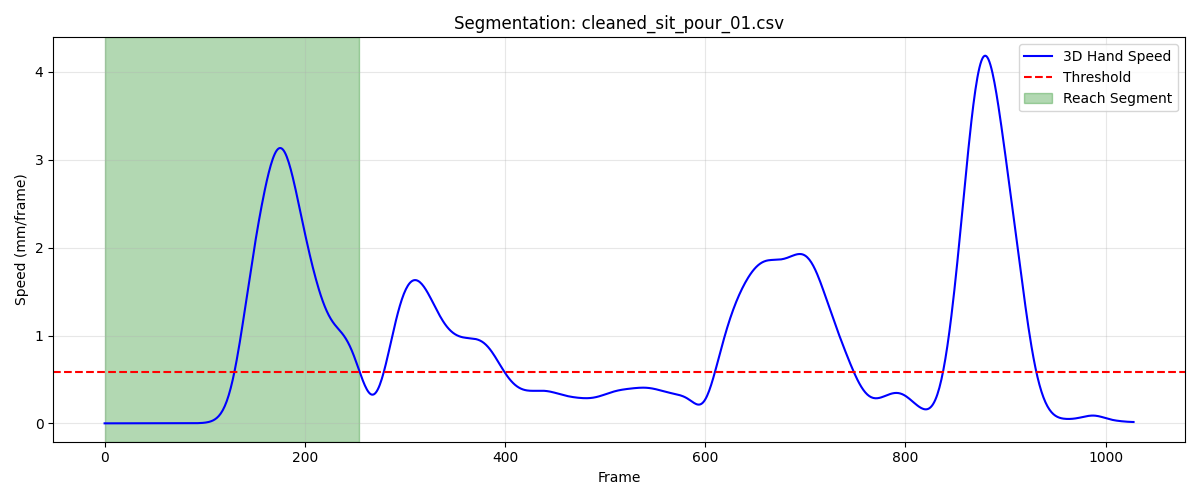

Source data for this figure (header and first rows):
frame, sub_frame, shoulderr_x, shoulderr_y, shoulderr_z, humr1_x, humr1_y, humr1_z, humr2_x, humr2_y, humr2_z, humr3_x, humr3_y, humr3_z, humr4_x, humr4_y, humr4_z, humr5_x, humr5_y, humr5_z, humr6_x, humr6_y, humr6_z, humr7_x
1, 0, 243.8, -690, 289.5, 295.7, -610.9, 152.9, 323.3, -572.5, 97.51, 319.2, -654.4, 135.3, 247.7, -573.7, 130.5, 339.5, -632.3, 84.7, 280.9, -551.3, 89.25, 303.2
2, 0, 243.8, -690, 289.5, 295.7, -610.9, 152.9, 323.3, -572.6, 97.5, 319.2, -654.4, 135.3, 247.7, -573.7, 130.5, 339.5, -632.3, 84.7, 280.9, -551.3, 89.25, 303.2
3, 0, 243.8, -690.0, 289.5, 295.7, -610.9, 152.9, 323.2, -572.6, 97.48, 319.2, -654.4, 135.3, 247.7, -573.7, 130.5, 339.5, -632.3, 84.69, 280.9, -551.3, 89.24, 303.2
4, 0, 243.8, -690, 289.4, 295.7, -610.9, 152.9, 323.2, -572.6, 97.46, 319.2, -654.4, 135.3, 247.7, -573.7, 130.5, 339.5, -632.3, 84.69, 280.9, -551.3, 89.24, 303.2
5, 0, 243.8, -690, 289.4, 295.7, -611, 152.8, 323.2, -572.7, 97.45, 319.2, -654.4, 135.3, 247.7, -573.7, 130.5, 339.5, -632.3, 84.68, 280.9, -551.3, 89.24, 303.2
6, 0, 243.8, -690, 289.4, 295.7, -611, 152.8, 323.2, -572.7, 97.44, 319.2, -654.4, 135.3, 247.7, -573.7, 130.5, 339.5, -632.3, 84.67, 280.9, -551.3, 89.23, 303.2
7, 0, 243.8, -690, 289.4, 295.7, -611, 152.8, 323.2, -572.7, 97.42, 319.2, -654.4, 135.3, 247.7, -573.7, 130.5, 339.5, -632.3, 84.67, 280.9, -551.3, 89.23, 303.2
8, 0, 243.8, -690, 289.4, 295.7, -611, 152.8, 323.2, -572.7, 97.41, 319.2, -654.4, 135.3, 247.7, -573.7, 130.5, 339.5, -632.3, 84.66, 280.9, -551.3, 89.23, 303.2
9, 0, 243.8, -690, 289.4, 295.7, -611, 152.8, 323.2, -572.7, 97.4, 319.2, -654.4, 135.3, 247.7, -573.7, 130.5, 339.5, -632.3, 84.65, 280.8, -551.3, 89.22, 303.1
10, 0, 243.8, -690, 289.4, 295.7, -611, 152.8, 323.2, -572.7, 97.39, 319.2, -654.4, 135.3, 247.7, -573.7, 130.5, 339.5, -632.3, 84.64, 280.8, -551.3, 89.22, 303.1
11, 0, 243.8, -690, 289.4, 295.7, -611, 152.8, 323.2, -572.7, 97.38, 319.2, -654.4, 135.3, 247.7, -573.7, 130.5, 339.5, -632.3, 84.63, 280.8, -551.3, 89.21, 303.1
12, 0, 243.8, -690, 289.4, 295.7, -611, 152.8, 323.2, -572.7, 97.37, 319.2, -654.4, 135.3, 247.7, -573.7, 130.5, 339.5, -632.3, 84.62, 280.8, -551.3, 89.2, 303.1
13, 0, 243.8, -690, 289.4, 295.7, -611, 152.8, 323.2, -572.7, 97.36, 319.2, -654.4, 135.3, 247.7, -573.7, 130.5, 339.5, -632.3, 84.61, 280.9, -551.3, 89.2, 303.1
14, 0, 243.9, -690, 289.4, 295.7, -611, 152.8, 323.2, -572.7, 97.34, 319.2, -654.4, 135.2, 247.8, -573.7, 130.5, 339.6, -632.3, 84.59, 280.9, -551.3, 89.19, 303.1
15, 0, 243.9, -690.1, 289.4, 295.7, -611, 152.8, 323.2, -572.8, 97.33, 319.2, -654.4, 135.2, 247.8, -573.7, 130.5, 339.6, -632.3, 84.58, 280.9, -551.3, 89.18, 303.1
16, 0, 243.9, -690.1, 289.4, 295.7, -611, 152.8, 323.2, -572.8, 97.32, 319.2, -654.4, 135.2, 247.8, -573.7, 130.5, 339.6, -632.3, 84.57, 280.9, -551.3, 89.18, 303.1
17, 0, 243.9, -690.1, 289.4, 295.7, -611, 152.8, 323.2, -572.8, 97.3, 319.2, -654.4, 135.2, 247.8, -573.7, 130.5, 339.6, -632.3, 84.55, 280.9, -551.3, 89.17, 303.1
18, 0, 243.9, -690.1, 289.4, 295.7, -611, 152.7, 323.2, -572.8, 97.29, 319.2, -654.5, 135.2, 247.8, -573.7, 130.5, 339.6, -632.3, 84.54, 280.9, -551.3, 89.16, 303.1
19, 0, 243.9, -690.1, 289.4, 295.7, -611, 152.7, 323.2, -572.8, 97.28, 319.2, -654.5, 135.2, 247.8, -573.7, 130.5, 339.6, -632.3, 84.53, 280.9, -551.3, 89.15, 303.1
20, 0, 243.9, -690.1, 289.3, 295.7, -611, 152.7, 323.2, -572.8, 97.27, 319.2, -654.5, 135.2, 247.8, -573.7, 130.5, 339.6, -632.3, 84.52, 280.9, -551.3, 89.15, 303.1
21, 0, 243.9, -690.1, 289.3, 295.7, -611, 152.7, 323.2, -572.8, 97.26, 319.2, -654.5, 135.2, 247.8, -573.8, 130.5, 339.6, -632.3, 84.51, 280.9, -551.3, 89.14, 303.1
22, 0, 244, -690.1, 289.3, 295.7, -611, 152.7, 323.2, -572.8, 97.25, 319.3, -654.5, 135.2, 247.8, -573.8, 130.5, 339.6, -632.3, 84.5, 280.9, -551.3, 89.14, 303.1
23, 0, 244, -690.1, 289.3, 295.7, -611, 152.7, 323.2, -572.8, 97.24, 319.3, -654.5, 135.2, 247.8, -573.8, 130.4, 339.6, -632.3, 84.49, 280.9, -551.3, 89.14, 303.1
24, 0, 244, -690.1, 289.3, 295.7, -611, 152.7, 323.2, -572.8, 97.23, 319.3, -654.5, 135.2, 247.8, -573.8, 130.4, 339.6, -632.3, 84.49, 280.9, -551.3, 89.13, 303.1
25, 0, 244, -690.1, 289.3, 295.8, -611.1, 152.7, 323.2, -572.8, 97.23, 319.3, -654.5, 135.2, 247.8, -573.8, 130.4, 339.6, -632.3, 84.48, 280.9, -551.3, 89.13, 303.1
26, 0, 244, -690.2, 289.3, 295.8, -611.1, 152.7, 323.2, -572.8, 97.23, 319.3, -654.5, 135.1, 247.8, -573.8, 130.4, 339.6, -632.3, 84.48, 280.9, -551.4, 89.13, 303.1
27, 0, 244, -690.2, 289.3, 295.8, -611.1, 152.7, 323.2, -572.8, 97.22, 319.3, -654.5, 135.1, 247.8, -573.8, 130.4, 339.6, -632.3, 84.47, 280.9, -551.4, 89.13, 303.1
28, 0, 244, -690.2, 289.3, 295.8, -611.1, 152.7, 323.2, -572.9, 97.22, 319.3, -654.5, 135.1, 247.8, -573.8, 130.4, 339.6, -632.3, 84.47, 280.9, -551.4, 89.13, 303.2
29, 0, 244, -690.2, 289.3, 295.8, -611.1, 152.7, 323.2, -572.9, 97.22, 319.3, -654.5, 135.1, 247.8, -573.8, 130.4, 339.6, -632.3, 84.47, 280.9, -551.4, 89.14, 303.2
30, 0, 244, -690.2, 289.3, 295.8, -611.1, 152.7, 323.2, -572.9, 97.22, 319.3, -654.5, 135.1, 247.9, -573.8, 130.4, 339.6, -632.3, 84.47, 280.9, -551.4, 89.14, 303.2
31, 0, 244, -690.2, 289.3, 295.8, -611.1, 152.7, 323.2, -572.9, 97.22, 319.3, -654.5, 135.1, 247.9, -573.8, 130.4, 339.6, -632.3, 84.47, 280.9, -551.4, 89.14, 303.2
32, 0, 244, -690.2, 289.3, 295.8, -611.1, 152.7, 323.2, -572.9, 97.22, 319.3, -654.5, 135.1, 247.9, -573.8, 130.4, 339.6, -632.3, 84.46, 280.9, -551.4, 89.14, 303.2
33, 0, 244, -690.2, 289.3, 295.8, -611.1, 152.7, 323.2, -572.9, 97.22, 319.3, -654.5, 135.1, 247.9, -573.8, 130.4, 339.6, -632.3, 84.46, 280.9, -551.4, 89.14, 303.2
34, 0, 244, -690.2, 289.3, 295.8, -611.1, 152.7, 323.2, -572.9, 97.22, 319.3, -654.5, 135.1, 247.9, -573.8, 130.4, 339.6, -632.3, 84.46, 280.9, -551.4, 89.14, 303.2
35, 0, 244.1, -690.2, 289.3, 295.8, -611.1, 152.7, 323.3, -572.9, 97.22, 319.3, -654.5, 135.1, 247.9, -573.8, 130.4, 339.6, -632.3, 84.46, 280.9, -551.4, 89.14, 303.2
36, 0, 244.1, -690.2, 289.3, 295.8, -611.1, 152.7, 323.3, -572.9, 97.22, 319.3, -654.5, 135.1, 247.9, -573.8, 130.4, 339.6, -632.4, 84.46, 280.9, -551.4, 89.14, 303.2
37, 0, 244.1, -690.2, 289.3, 295.8, -611.1, 152.7, 323.3, -572.9, 97.22, 319.3, -654.5, 135.1, 247.9, -573.8, 130.4, 339.6, -632.4, 84.46, 280.9, -551.4, 89.14, 303.2
38, 0, 244.1, -690.2, 289.3, 295.8, -611.1, 152.7, 323.3, -572.9, 97.22, 319.3, -654.5, 135.1, 247.9, -573.8, 130.4, 339.6, -632.4, 84.46, 280.9, -551.4, 89.14, 303.2
39, 0, 244.1, -690.2, 289.3, 295.8, -611.1, 152.7, 323.2, -572.9, 97.21, 319.3, -654.5, 135.1, 247.9, -573.8, 130.4, 339.6, -632.4, 84.46, 280.9, -551.4, 89.14, 303.2
40, 0, 244, -690.2, 289.3, 295.8, -611.1, 152.7, 323.2, -572.9, 97.21, 319.3, -654.5, 135.1, 247.9, -573.8, 130.4, 339.6, -632.4, 84.45, 280.9, -551.4, 89.14, 303.2
41, 0, 244, -690.2, 289.3, 295.8, -611.1, 152.7, 323.2, -572.9, 97.21, 319.3, -654.5, 135.1, 247.9, -573.8, 130.4, 339.6, -632.4, 84.45, 280.9, -551.4, 89.14, 303.2
42, 0, 244, -690.2, 289.3, 295.8, -611.1, 152.7, 323.2, -572.9, 97.21, 319.3, -654.5, 135.1, 247.9, -573.8, 130.4, 339.6, -632.4, 84.45, 280.9, -551.4, 89.14, 303.2
43, 0, 244, -690.2, 289.3, 295.8, -611.1, 152.7, 323.2, -572.9, 97.21, 319.3, -654.5, 135.1, 247.9, -573.8, 130.4, 339.6, -632.4, 84.45, 280.9, -551.4, 89.14, 303.1
44, 0, 244, -690.2, 289.3, 295.8, -611.1, 152.7, 323.2, -572.9, 97.21, 319.3, -654.5, 135.1, 247.9, -573.8, 130.4, 339.6, -632.4, 84.46, 280.9, -551.4, 89.14, 303.1
45, 0, 244, -690.2, 289.3, 295.8, -611.1, 152.7, 323.2, -572.9, 97.22, 319.3, -654.5, 135.1, 247.9, -573.8, 130.4, 339.6, -632.4, 84.46, 280.9, -551.4, 89.14, 303.1
46, 0, 244, -690.2, 289.3, 295.8, -611.1, 152.7, 323.2, -572.9, 97.22, 319.3, -654.5, 135.1, 247.9, -573.8, 130.4, 339.6, -632.4, 84.46, 280.9, -551.4, 89.14, 303.2
47, 0, 244, -690.2, 289.3, 295.8, -611.1, 152.7, 323.2, -572.9, 97.23, 319.3, -654.5, 135.1, 247.9, -573.8, 130.4, 339.6, -632.3, 84.46, 280.9, -551.4, 89.14, 303.2
48, 0, 244, -690.2, 289.3, 295.8, -611.1, 152.7, 323.2, -572.8, 97.23, 319.3, -654.5, 135.1, 247.9, -573.8, 130.4, 339.6, -632.3, 84.47, 280.9, -551.4, 89.14, 303.2
49, 0, 244, -690.2, 289.3, 295.8, -611.1, 152.7, 323.3, -572.8, 97.24, 319.3, -654.5, 135.1, 247.9, -573.8, 130.4, 339.6, -632.3, 84.47, 280.9, -551.4, 89.14, 303.2
50, 0, 244, -690.2, 289.3, 295.8, -611.1, 152.7, 323.3, -572.8, 97.25, 319.3, -654.5, 135.1, 247.9, -573.8, 130.4, 339.6, -632.3, 84.48, 280.9, -551.4, 89.14, 303.2
51, 0, 244, -690.2, 289.3, 295.8, -611.1, 152.7, 323.3, -572.8, 97.26, 319.3, -654.5, 135.1, 247.9, -573.8, 130.4, 339.6, -632.3, 84.49, 280.9, -551.4, 89.14, 303.2
52, 0, 244, -690.2, 289.3, 295.8, -611.1, 152.7, 323.3, -572.8, 97.28, 319.3, -654.5, 135.2, 247.9, -573.8, 130.4, 339.6, -632.3, 84.49, 280.9, -551.4, 89.14, 303.2
53, 0, 244.0, -690.2, 289.3, 295.8, -611.1, 152.7, 323.3, -572.8, 97.29, 319.3, -654.5, 135.2, 247.9, -573.8, 130.4, 339.6, -632.3, 84.5, 280.9, -551.4, 89.15, 303.2
54, 0, 244, -690.2, 289.3, 295.8, -611.1, 152.7, 323.3, -572.8, 97.3, 319.3, -654.5, 135.2, 247.9, -573.8, 130.4, 339.6, -632.3, 84.51, 280.9, -551.4, 89.15, 303.2
55, 0, 244, -690.2, 289.3, 295.8, -611.1, 152.7, 323.3, -572.7, 97.31, 319.3, -654.5, 135.2, 247.9, -573.8, 130.4, 339.7, -632.3, 84.51, 280.9, -551.4, 89.15, 303.2
56, 0, 244, -690.2, 289.3, 295.8, -611.1, 152.7, 323.3, -572.7, 97.32, 319.3, -654.5, 135.2, 247.9, -573.8, 130.4, 339.7, -632.3, 84.52, 281, -551.4, 89.15, 303.2
57, 0, 244, -690.2, 289.3, 295.8, -611.1, 152.7, 323.3, -572.7, 97.33, 319.3, -654.5, 135.2, 247.9, -573.8, 130.4, 339.7, -632.3, 84.53, 281, -551.4, 89.16, 303.2
58, 0, 244, -690.2, 289.3, 295.8, -611.1, 152.7, 323.3, -572.7, 97.33, 319.3, -654.5, 135.2, 247.9, -573.8, 130.4, 339.7, -632.3, 84.53, 281, -551.4, 89.16, 303.2
59, 0, 244, -690.2, 289.3, 295.8, -611.1, 152.7, 323.3, -572.7, 97.34, 319.3, -654.5, 135.2, 247.9, -573.8, 130.4, 339.7, -632.3, 84.53, 281, -551.4, 89.16, 303.2
60, 0, 244, -690.2, 289.3, 295.8, -611, 152.7, 323.3, -572.7, 97.34, 319.3, -654.5, 135.2, 247.9, -573.8, 130.4, 339.7, -632.3, 84.54, 281, -551.3, 89.16, 303.2
... 195 more rows
